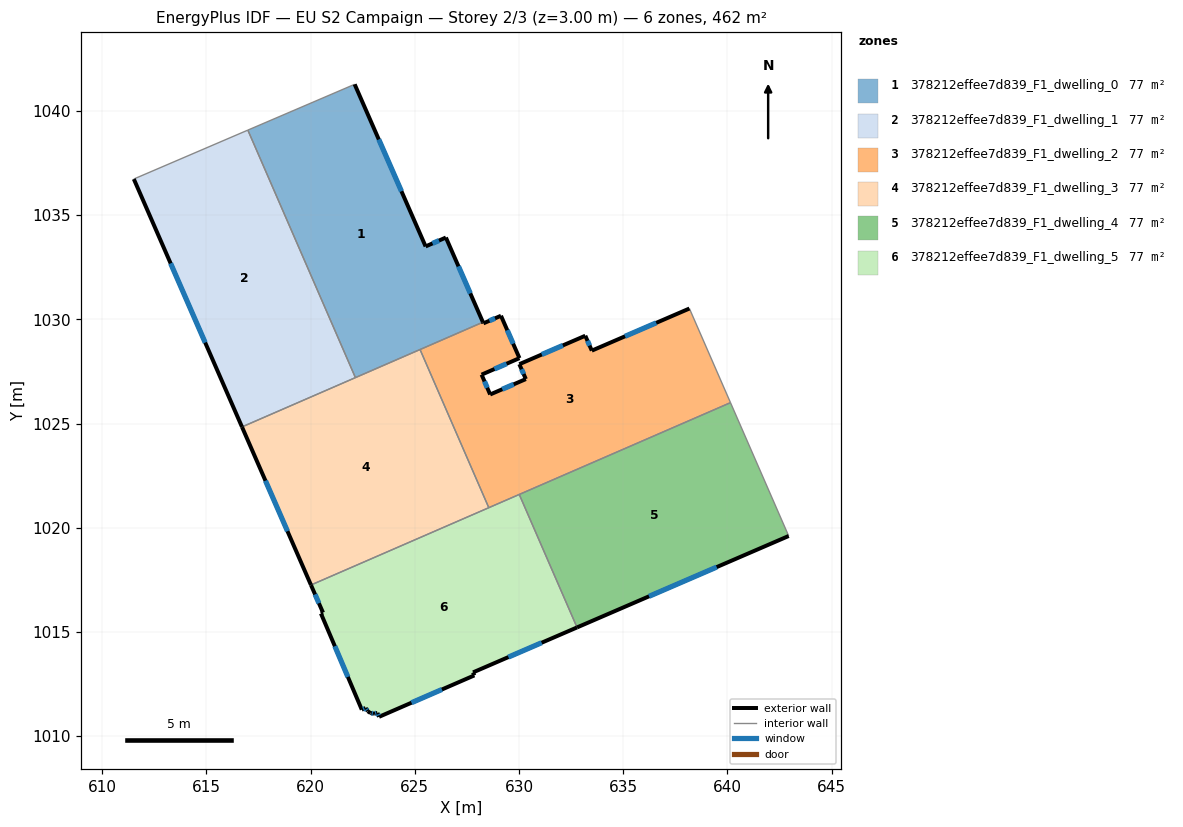
=== STOREY PLAN SPEC (per zone: floor XY polygon, exterior-wall plan segments, windows/doors) ===
zone 1: 378212effee7d839_F1_dwelling_0  (77.1 m²)
  floor: (622.11, 1041.28) (625.52, 1033.50) (626.49, 1033.93) (628.27, 1029.86) (622.15, 1027.20) (616.99, 1039.08)
  exterior wall: (628.27, 1029.86) – (626.49, 1033.93)  [4.4 m]
    window: (627.66, 1031.25) – (627.09, 1032.54)  [1.4 m²]
  exterior wall: (625.52, 1033.50) – (622.11, 1041.28)  [8.5 m]
    window: (624.36, 1036.15) – (623.27, 1038.63)  [2.6 m²]
  exterior wall: (626.49, 1033.93) – (625.52, 1033.50)  [1.1 m]
    window: (626.16, 1033.78) – (625.85, 1033.64)  [0.3 m²]
  interior walls: 4
zone 2: 378212effee7d839_F1_dwelling_1  (77.1 m²)
  floor: (616.99, 1039.08) (622.15, 1027.20) (616.70, 1024.84) (611.51, 1036.73) (611.55, 1036.75)
  exterior wall: (611.51, 1036.73) – (616.70, 1024.84)  [13.0 m]
    window: (613.28, 1032.69) – (614.94, 1028.88)  [4.0 m²]
  interior walls: 4
zone 3: 378212effee7d839_F1_dwelling_2  (77.1 m²)
  floor: (638.18, 1030.52) (640.15, 1026.00) (628.55, 1020.96) (625.25, 1028.55) (628.27, 1029.86) (628.29, 1029.81) (629.13, 1030.17) (630.02, 1028.14) (628.20, 1027.35) (628.61, 1026.39) (630.33, 1027.13) (630.02, 1027.85) (633.18, 1029.21) (633.49, 1028.50)
  exterior wall: (628.29, 1029.81) – (628.27, 1029.86)  [0.1 m]
  exterior wall: (629.13, 1030.17) – (628.29, 1029.81)  [0.9 m]
    window: (628.85, 1030.05) – (628.58, 1029.93)  [0.3 m²]
  exterior wall: (630.02, 1028.14) – (629.13, 1030.17)  [2.2 m]
    window: (629.72, 1028.83) – (629.44, 1029.48)  [0.7 m²]
  exterior wall: (628.20, 1027.35) – (630.02, 1028.14)  [2.0 m]
    window: (628.82, 1027.62) – (629.40, 1027.87)  [0.6 m²]
  exterior wall: (628.61, 1026.39) – (628.20, 1027.35)  [1.0 m]
    window: (628.47, 1026.72) – (628.34, 1027.02)  [0.3 m²]
  exterior wall: (630.33, 1027.13) – (628.61, 1026.39)  [1.9 m]
    window: (629.74, 1026.88) – (629.20, 1026.65)  [0.6 m²]
  exterior wall: (630.02, 1027.85) – (630.33, 1027.13)  [0.8 m]
    window: (630.12, 1027.60) – (630.22, 1027.38)  [0.2 m²]
  exterior wall: (633.18, 1029.21) – (630.02, 1027.85)  [3.4 m]
    window: (632.10, 1028.75) – (631.09, 1028.31)  [1.1 m²]
  exterior wall: (633.49, 1028.50) – (633.18, 1029.21)  [0.8 m]
    window: (633.39, 1028.74) – (633.29, 1028.97)  [0.2 m²]
  exterior wall: (638.18, 1030.52) – (633.49, 1028.50)  [5.1 m]
    window: (636.58, 1029.83) – (635.09, 1029.19)  [1.6 m²]
  interior walls: 5
zone 4: 378212effee7d839_F1_dwelling_3  (77.1 m²)
  floor: (625.25, 1028.55) (628.55, 1020.96) (620.02, 1017.25) (616.70, 1024.84)
  exterior wall: (616.70, 1024.84) – (620.02, 1017.25)  [8.3 m]
    window: (617.83, 1022.26) – (618.89, 1019.83)  [2.5 m²]
  interior walls: 4
zone 5: 378212effee7d839_F1_dwelling_4  (77.1 m²)
  floor: (640.15, 1026.00) (642.94, 1019.60) (632.78, 1015.21) (630.01, 1021.60)
  exterior wall: (632.78, 1015.21) – (642.94, 1019.60)  [11.1 m]
    window: (636.24, 1016.71) – (639.49, 1018.11)  [3.4 m²]
  interior walls: 3
zone 6: 378212effee7d839_F1_dwelling_5  (77.1 m²)
  floor: (630.01, 1021.60) (632.78, 1015.21) (627.79, 1013.06) (627.86, 1012.91) (623.28, 1010.93) (623.20, 1011.11) (623.04, 1011.08) (622.87, 1011.11) (622.74, 1011.19) (622.64, 1011.35) (622.45, 1011.27) (620.49, 1015.88) (620.59, 1015.93) (620.02, 1017.25)
  exterior wall: (623.20, 1011.11) – (623.28, 1010.93)  [0.2 m]
    window: (623.23, 1011.05) – (623.26, 1010.99)  [0.1 m²]
  exterior wall: (623.04, 1011.08) – (623.20, 1011.11)  [0.2 m]
    window: (623.10, 1011.09) – (623.15, 1011.10)  [0.1 m²]
  exterior wall: (622.87, 1011.11) – (623.04, 1011.08)  [0.2 m]
    window: (622.93, 1011.10) – (622.98, 1011.09)  [0.1 m²]
  exterior wall: (622.74, 1011.19) – (622.87, 1011.11)  [0.2 m]
  exterior wall: (622.64, 1011.35) – (622.74, 1011.19)  [0.2 m]
    window: (622.67, 1011.29) – (622.70, 1011.25)  [0.1 m²]
  exterior wall: (622.45, 1011.27) – (622.64, 1011.35)  [0.2 m]
    window: (622.52, 1011.30) – (622.58, 1011.32)  [0.1 m²]
  exterior wall: (620.49, 1015.88) – (622.45, 1011.27)  [5.0 m]
    window: (621.16, 1014.31) – (621.79, 1012.84)  [1.5 m²]
  exterior wall: (620.59, 1015.93) – (620.49, 1015.88)  [0.1 m]
  exterior wall: (620.02, 1017.25) – (620.59, 1015.93)  [1.4 m]
    window: (620.21, 1016.80) – (620.40, 1016.38)  [0.4 m²]
  exterior wall: (627.79, 1013.06) – (632.78, 1015.21)  [5.4 m]
    window: (629.49, 1013.79) – (631.09, 1014.48)  [1.7 m²]
  exterior wall: (627.86, 1012.91) – (627.79, 1013.06)  [0.2 m]
  exterior wall: (623.28, 1010.93) – (627.86, 1012.91)  [5.0 m]
    window: (624.84, 1011.60) – (626.30, 1012.24)  [1.5 m²]
  interior walls: 3

=== DERIVED (storey summary) ===
Building: EU S2 Campaign
Storey: 2 of 3  (floor level z = 3.00 m)
Storey gross floor area: 462.4 m²
Zones on this storey: 6
  - 378212effee7d839_F1_dwelling_0: floor 77.1 m²; exterior wall 14.0 m (42.0 m²); 3 window(s) 4.3 m²; WWR 10.2%
  - 378212effee7d839_F1_dwelling_1: floor 77.1 m²; exterior wall 13.0 m (38.9 m²); 1 window(s) 4.0 m²; WWR 10.2%
  - 378212effee7d839_F1_dwelling_2: floor 77.1 m²; exterior wall 18.2 m (54.6 m²); 9 window(s) 5.6 m²; WWR 10.2%
  - 378212effee7d839_F1_dwelling_3: floor 77.1 m²; exterior wall 8.3 m (24.8 m²); 1 window(s) 2.5 m²; WWR 10.2%
  - 378212effee7d839_F1_dwelling_4: floor 77.1 m²; exterior wall 11.1 m (33.2 m²); 1 window(s) 3.4 m²; WWR 10.2%
  - 378212effee7d839_F1_dwelling_5: floor 77.1 m²; exterior wall 18.2 m (54.7 m²); 9 window(s) 5.5 m²; WWR 10.0%
Zone adjacency (shared interzone walls):
  - 378212effee7d839_F1_dwelling_0 ↔ 378212effee7d839_F1_dwelling_1
  - 378212effee7d839_F1_dwelling_0 ↔ 378212effee7d839_F1_dwelling_2
  - 378212effee7d839_F1_dwelling_0 ↔ 378212effee7d839_F1_dwelling_3
  - 378212effee7d839_F1_dwelling_1 ↔ 378212effee7d839_F1_dwelling_3
  - 378212effee7d839_F1_dwelling_2 ↔ 378212effee7d839_F1_dwelling_3
  - 378212effee7d839_F1_dwelling_2 ↔ 378212effee7d839_F1_dwelling_4
  - 378212effee7d839_F1_dwelling_2 ↔ 378212effee7d839_F1_dwelling_5
  - 378212effee7d839_F1_dwelling_3 ↔ 378212effee7d839_F1_dwelling_5
  - 378212effee7d839_F1_dwelling_4 ↔ 378212effee7d839_F1_dwelling_5